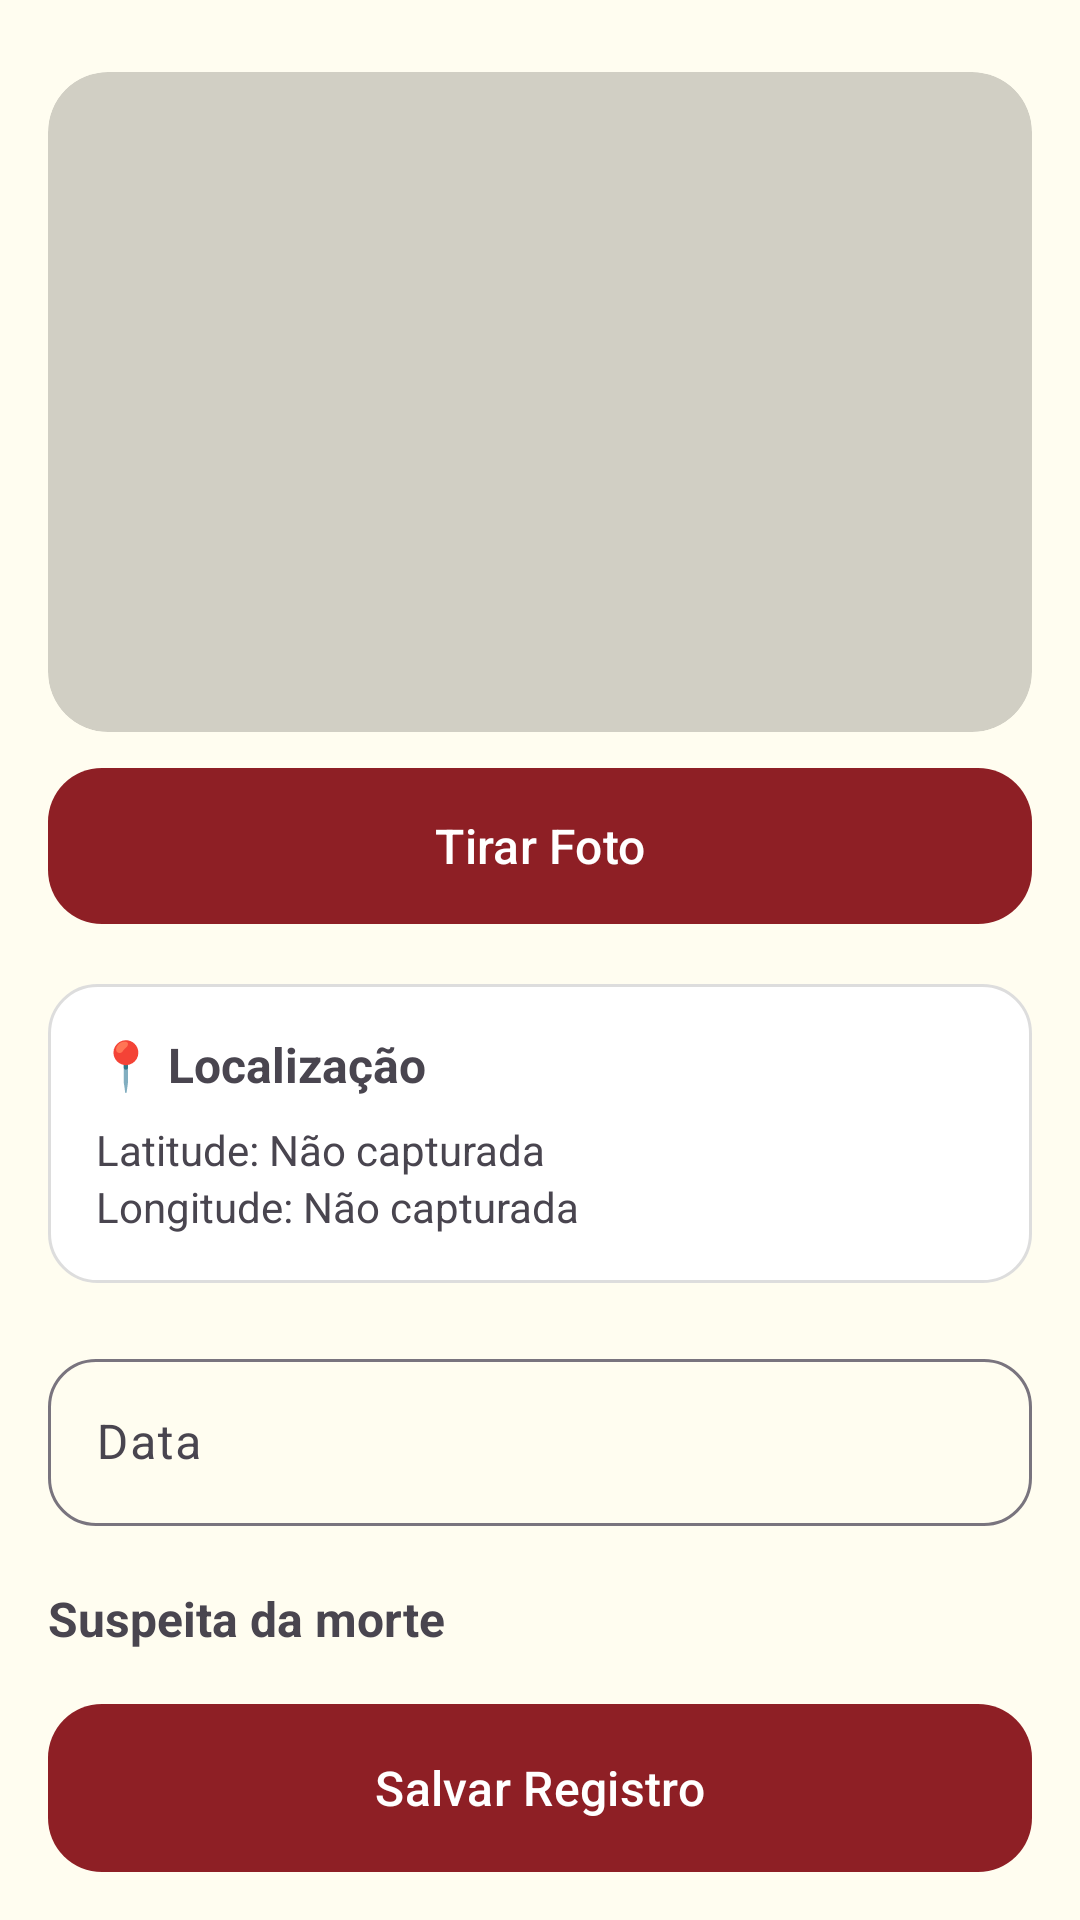

Write the Android layout XML for this screen, with the resource values it uses.
<!-- AndroidManifest.xml: application theme Theme.MyFirstApp -->
<!-- res/layout/activity_registro.xml -->
<?xml version="1.0" encoding="utf-8"?>


<androidx.constraintlayout.widget.ConstraintLayout
    xmlns:android="http://schemas.android.com/apk/res/android"
    xmlns:app="http://schemas.android.com/apk/res-auto"

    android:layout_width="match_parent"
    android:layout_height="match_parent"
    android:background="@color/backgroundWarm">


    <androidx.core.widget.NestedScrollView

        android:id="@+id/scrollFormulario"

        android:layout_width="0dp"
        android:layout_height="0dp"

        android:fillViewport="true"

        app:layout_constraintTop_toTopOf="parent"
        app:layout_constraintBottom_toTopOf="@id/btnSalvar"
        app:layout_constraintStart_toStartOf="parent"
        app:layout_constraintEnd_toEndOf="parent">


        <LinearLayout

            android:layout_width="match_parent"
            android:layout_height="wrap_content"

            android:orientation="vertical"
            android:padding="16dp">


            

            <ImageView

                android:id="@+id/imgPreview"

                android:layout_width="match_parent"
                android:layout_height="220dp"

                android:layout_marginTop="8dp"

                android:background="@drawable/bg_foto"

                android:scaleType="centerCrop"

                android:clipToOutline="true"

                android:contentDescription="Foto do animal"/>


            <com.google.android.material.button.MaterialButton

                android:id="@+id/btnFoto"

                android:layout_width="match_parent"

                android:layout_height="52dp"

                android:layout_marginTop="12dp"

                android:text="Tirar Foto"

                android:textSize="16sp"

                android:background="@drawable/bg_button"

                app:backgroundTint="@null"/>

            <TextView
                android:id="@+id/tvErroFoto"
                android:layout_width="wrap_content"
                android:layout_height="wrap_content"
                android:layout_marginTop="4dp"
                android:text="Adicione uma foto!"
                android:textColor="@color/primaryColor"
                android:visibility="gone"/>

            

            <LinearLayout

                android:layout_width="match_parent"

                android:layout_height="wrap_content"

                android:orientation="vertical"

                android:layout_marginTop="20dp"

                android:padding="16dp"

                android:background="@drawable/bg_localizacao">


                <TextView

                    android:layout_width="wrap_content"

                    android:layout_height="wrap_content"

                    android:text="📍 Localização"

                    android:textStyle="bold"

                    android:textSize="16sp"/>


                <TextView

                    android:id="@+id/tvLatitude"

                    android:layout_width="wrap_content"

                    android:layout_height="wrap_content"

                    android:layout_marginTop="8dp"

                    android:text="Latitude: Não capturada"/>


                <TextView

                    android:id="@+id/tvLongitude"

                    android:layout_width="wrap_content"

                    android:layout_height="wrap_content"

                    android:text="Longitude: Não capturada"/>

            </LinearLayout>



            

            <com.google.android.material.textfield.TextInputLayout

                android:id="@+id/tilData"

                android:layout_width="match_parent"

                android:layout_height="wrap_content"

                android:layout_marginTop="20dp"

                android:hint="Data"

                app:boxCornerRadiusTopStart="16dp"
                app:boxCornerRadiusTopEnd="16dp"
                app:boxCornerRadiusBottomStart="16dp"
                app:boxCornerRadiusBottomEnd="16dp">


                <com.google.android.material.textfield.TextInputEditText

                    android:id="@+id/etData"

                    android:layout_width="match_parent"

                    android:layout_height="wrap_content"

                    android:focusable="false"

                    android:clickable="true"/>


            </com.google.android.material.textfield.TextInputLayout>




            

            <TextView
                android:id="@+id/tvTituloSuspeita"
                android:layout_width="wrap_content"
                android:layout_height="wrap_content"
                android:layout_marginTop="20dp"
                android:layout_marginBottom="8dp"
                android:text="Suspeita da morte"
                android:textSize="16sp"
                android:textStyle="bold" />

            <LinearLayout
                android:id="@+id/containerCategoriasMortalidade"
                android:layout_width="match_parent"
                android:layout_height="wrap_content"
                android:orientation="vertical" />

            <TextView
                android:id="@+id/tvErroCausa"
                android:layout_width="match_parent"
                android:layout_height="wrap_content"
                android:layout_marginStart="4dp"
                android:layout_marginTop="4dp"
                android:textColor="@color/primaryColor"
                android:textSize="12sp"
                android:visibility="gone" />

            <com.google.android.material.textfield.TextInputLayout
                android:id="@+id/tilCausaPersonalizada"
                android:layout_width="match_parent"
                android:layout_height="wrap_content"
                android:layout_marginTop="8dp"
                android:hint="Descreva a suspeita"
                android:visibility="gone"
                app:boxCornerRadiusTopStart="16dp"
                app:boxCornerRadiusTopEnd="16dp"
                app:boxCornerRadiusBottomStart="16dp"
                app:boxCornerRadiusBottomEnd="16dp">

                <com.google.android.material.textfield.TextInputEditText
                    android:id="@+id/etCausaPersonalizada"
                    android:layout_width="match_parent"
                    android:layout_height="wrap_content"
                    android:gravity="top"
                    android:inputType="textCapSentences|textMultiLine"
                    android:minLines="2" />

            </com.google.android.material.textfield.TextInputLayout>




            


            <com.google.android.material.textfield.TextInputLayout

                android:id="@+id/tilObservacao"

                android:layout_width="match_parent"

                android:layout_height="wrap_content"

                android:layout_marginTop="12dp"

                android:hint="Observação adicional"

                app:boxCornerRadiusTopStart="16dp"
                app:boxCornerRadiusTopEnd="16dp"
                app:boxCornerRadiusBottomStart="16dp"
                app:boxCornerRadiusBottomEnd="16dp">


                <com.google.android.material.textfield.TextInputEditText

                    android:id="@+id/etObservacao"

                    android:layout_width="match_parent"

                    android:layout_height="120dp"

                    android:gravity="top"

                    android:inputType="textMultiLine"/>


            </com.google.android.material.textfield.TextInputLayout>



            <Space

                android:layout_width="match_parent"

                android:layout_height="32dp"/>


        </LinearLayout>


    </androidx.core.widget.NestedScrollView>



    


    <com.google.android.material.button.MaterialButton

        android:id="@+id/btnSalvar"

        android:layout_width="0dp"

        android:layout_height="56dp"

        android:layout_margin="16dp"

        android:text="Salvar Registro"

        android:textSize="16sp"

        android:background="@drawable/bg_button"

        app:backgroundTint="@null"

        app:layout_constraintBottom_toBottomOf="parent"

        app:layout_constraintStart_toStartOf="parent"

        app:layout_constraintEnd_toEndOf="parent"/>


</androidx.constraintlayout.widget.ConstraintLayout>
<!-- resources referenced by this layout -->
<resources>
  <color name="backgroundWarm">#FFFDF0</color>
  <color name="primaryColor">#8E1F25</color>
  <!-- drawable bg_button (drawable) -->
  <?xml version="1.0" encoding="utf-8"?>
  
  
  <shape xmlns:android="http://schemas.android.com/apk/res/android">
  
      <solid android:color="@color/primaryColor"/>
  
      <corners android:radius="18dp"/>
  
  </shape>
  <!-- drawable bg_foto (drawable) -->
  <?xml version="1.0" encoding="utf-8"?>
  
  
  <shape xmlns:android="http://schemas.android.com/apk/res/android">
  
      <solid android:color="#D1CFC4"/>
  
      <corners android:radius="20dp"/>
  
  </shape>
  <!-- drawable bg_localizacao (drawable) -->
  <?xml version="1.0" encoding="utf-8"?>
  <shape xmlns:android="http://schemas.android.com/apk/res/android">
  
      <solid android:color="#FFFFFF"/>
  
      <stroke
          android:width="1dp"
          android:color="#DDDDDD"/>
  
      <corners android:radius="16dp"/>
  
      <padding
          android:left="16dp"
          android:right="16dp"
          android:top="12dp"
          android:bottom="12dp"/>
  
  </shape>
  <style name="Theme.MyFirstApp" parent="Base.Theme.MyFirstApp" />
  <style name="Base.Theme.MyFirstApp" parent="Theme.Material3.Light.NoActionBar">
          
          <item name="colorPrimary">@color/primaryColor</item>
          <item name="colorOnPrimary">@color/white</item>
          <item name="android:windowBackground">@color/backgroundWarm</item>
          <item name="colorSurface">@color/surfaceWarm</item>
      </style>
  <color name="white">#FFFFFF</color>
  <color name="surfaceWarm">#FFF9E5</color>
</resources>
